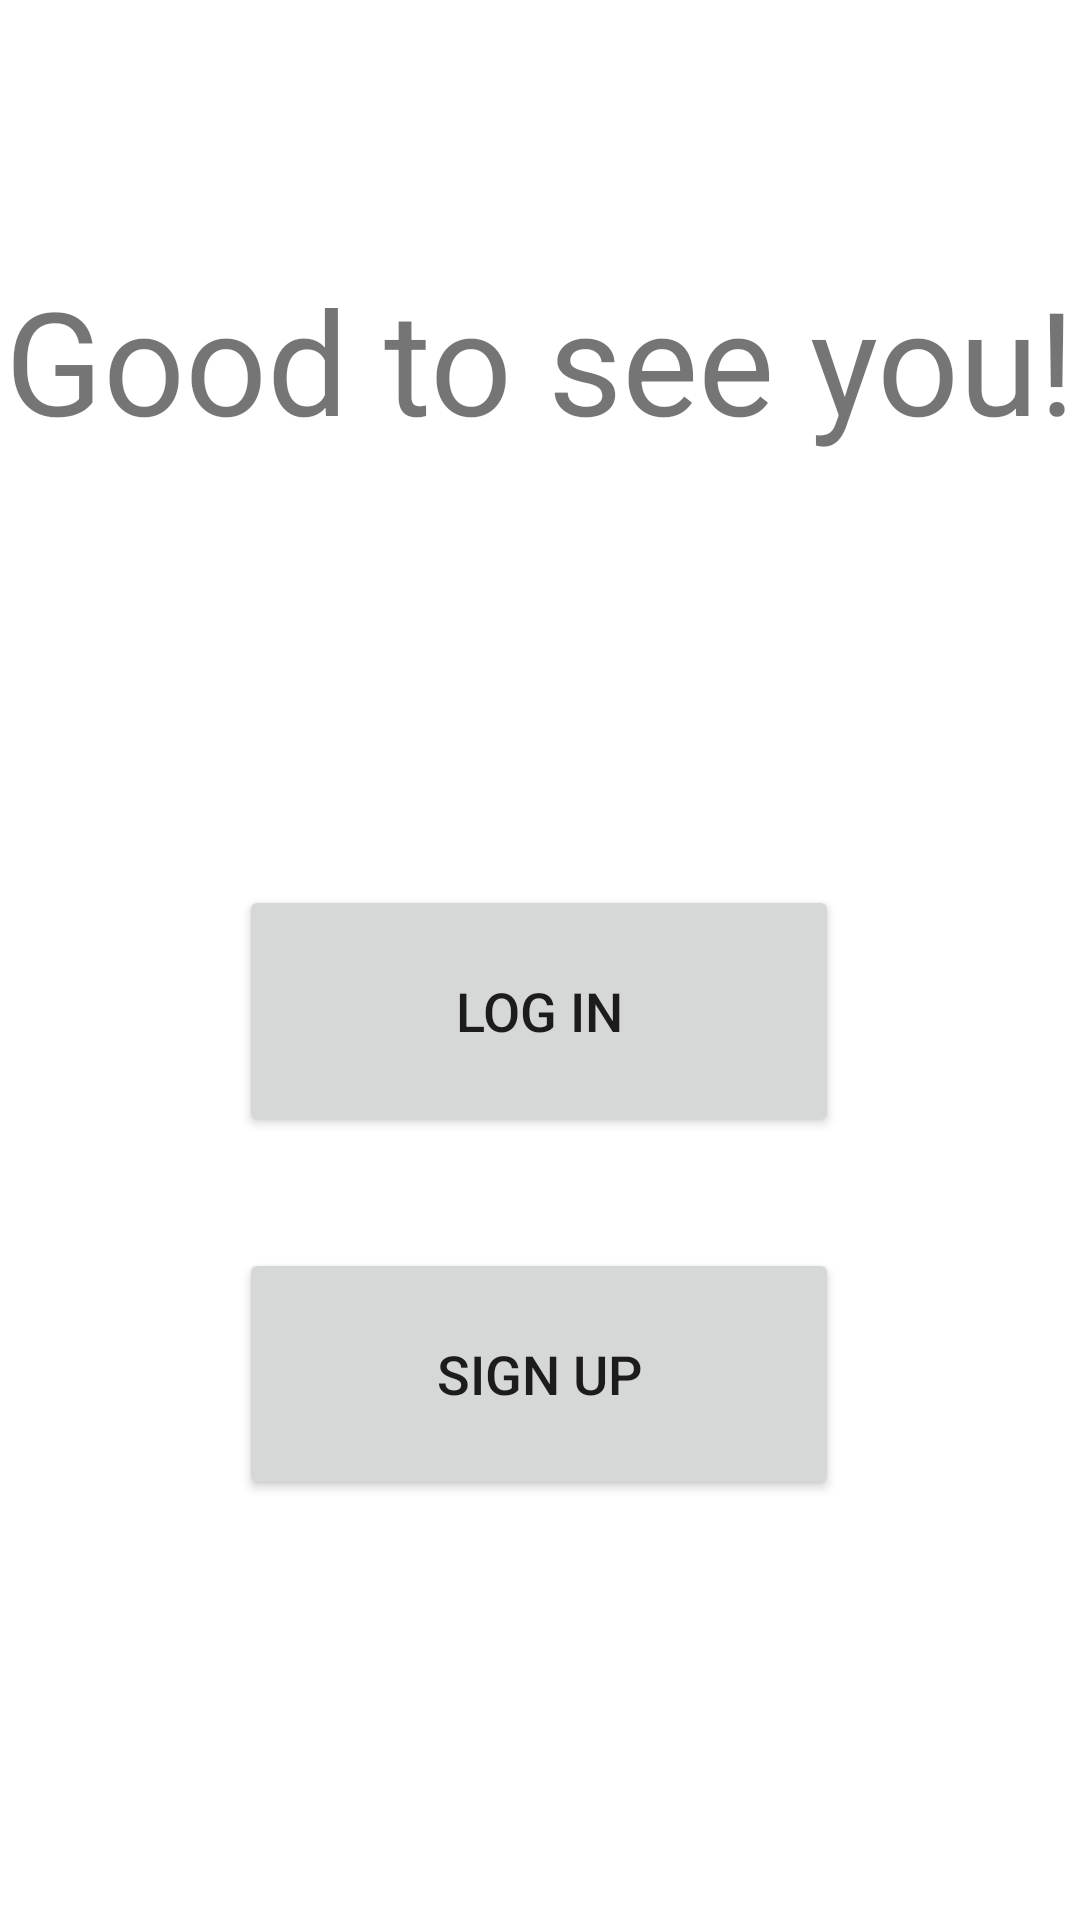

Layout XML and referenced resources for this Android screen:
<!-- AndroidManifest.xml: application theme Theme.AppointmentSystemForDoctors -->
<!-- res/layout/activity_main.xml -->
<?xml version="1.0" encoding="utf-8"?>
<androidx.constraintlayout.widget.ConstraintLayout xmlns:android="http://schemas.android.com/apk/res/android"
    xmlns:app="http://schemas.android.com/apk/res-auto"
    xmlns:tools="http://schemas.android.com/tools"
    android:layout_width="match_parent"
    android:layout_height="match_parent"
    android:background="@drawable/pale_blue_background"
    tools:context=".Activities.Entry.Main_Activity">


    <TextView
        android:id="@+id/textView"
        android:layout_width="wrap_content"
        android:layout_height="wrap_content"
        android:layout_gravity="center"

        android:text="Good to see you!"
        android:textSize="48dp"
        app:layout_constraintBottom_toBottomOf="parent"
        app:layout_constraintEnd_toEndOf="parent"
        app:layout_constraintHorizontal_bias="0.524"
        app:layout_constraintStart_toStartOf="parent"
        app:layout_constraintTop_toTopOf="parent"
        app:layout_constraintVertical_bias="0.152" />

    <Button
        android:id="@+id/login_button"
        android:layout_width="200dp"
        android:layout_height="84dp"
        android:layout_gravity="center"
        android:layout_marginBottom="102dp"
        android:text="Log In"
        android:textSize="18dp"
        app:layout_constraintBottom_toBottomOf="@+id/register_button_login"
        app:layout_constraintEnd_toEndOf="@+id/register_button_login"
        app:layout_constraintHorizontal_bias="0.0"
        app:layout_constraintStart_toStartOf="@+id/register_button_login"
        app:layout_constraintTop_toTopOf="parent"
        app:layout_constraintVertical_bias="0.94" />

    <Button
        android:id="@+id/register_button_login"
        android:layout_width="200dp"
        android:layout_height="84dp"
        android:layout_gravity="center"
        android:layout_marginTop="264dp"
        android:text="Sign Up"
        android:textSize="18dp"
        app:layout_constraintEnd_toEndOf="parent"
        app:layout_constraintHorizontal_bias="0.497"
        app:layout_constraintStart_toStartOf="parent"
        app:layout_constraintTop_toBottomOf="@+id/textView" />

</androidx.constraintlayout.widget.ConstraintLayout>
<!-- resources referenced by this layout -->
<resources>
  <style name="Theme.AppointmentSystemForDoctors" parent="Theme.MaterialComponents.DayNight.DarkActionBar">
          
          <item name="colorPrimary">@color/purple_500</item>
          <item name="colorPrimaryVariant">@color/purple_700</item>
          <item name="colorOnPrimary">@color/white</item>
          
          <item name="colorSecondary">@color/teal_200</item>
          <item name="colorSecondaryVariant">@color/teal_700</item>
          <item name="colorOnSecondary">@color/black</item>
          
          <item name="android:statusBarColor" tools:targetApi="l">?attr/colorPrimaryVariant</item>
          
      </style>
  <color name="purple_500">#FF6200EE</color>
  <color name="purple_700">#FF3700B3</color>
  <color name="white">#BC8F8F</color>
  <color name="teal_200">#FF03DAC5</color>
  <color name="teal_700">#FF018786</color>
  <color name="black">#FF000000</color>
</resources>
